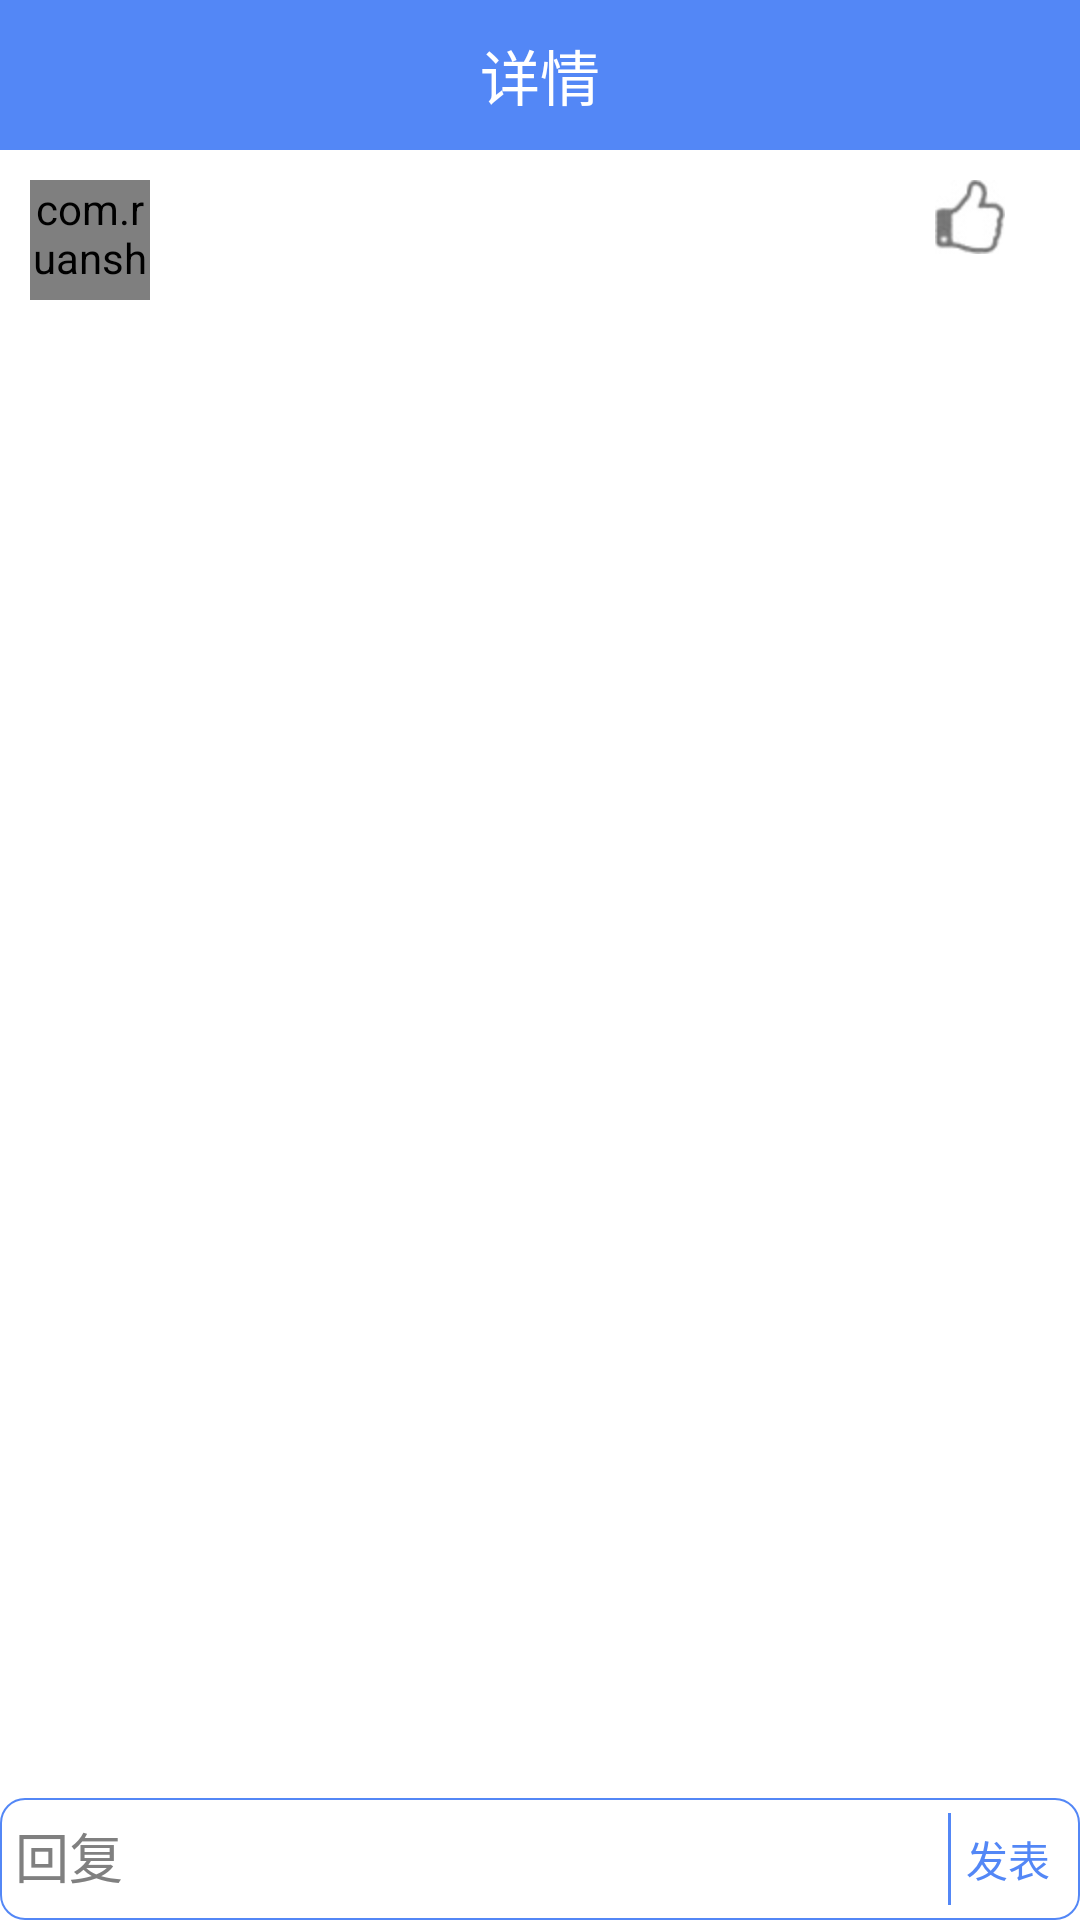

Write the Android layout XML for this screen, with the resource values it uses.
<!-- AndroidManifest.xml: activity theme android:Theme.Light.NoTitleBar -->
<!-- res/layout/activity_reply.xml -->
<?xml version="1.0" encoding="utf-8"?>
<LinearLayout xmlns:android="http://schemas.android.com/apk/res/android"
    android:layout_width="match_parent"
    android:layout_height="fill_parent"
    android:background="@color/white"
    android:orientation="vertical" >

    <RelativeLayout
        android:layout_width="fill_parent"
        android:layout_height="50dp"
        android:background="@color/blue_normal" >

        <ImageButton
            android:id="@+id/imgbtn_back_reply"
            android:layout_width="wrap_content"
            android:layout_height="wrap_content"
            android:layout_alignParentLeft="true"
            android:layout_centerVertical="true"
            android:background="@null"
            android:padding="10dp"
            android:src="@drawable/btn_back" />

        <TextView
            android:layout_width="fill_parent"
            android:layout_height="fill_parent"
            android:gravity="center"
            android:text="详情"
            android:textColor="@color/white"
            android:textSize="20sp" />
    </RelativeLayout>

    <LinearLayout
        android:layout_width="fill_parent"
        android:layout_height="wrap_content"
        android:orientation="horizontal"
        android:padding="10dp" >

        <com.ruanshuo.news.view.CircleImageView
            android:id="@+id/civ_comment_reply"
            android:layout_width="40dp"
            android:layout_height="40dp"
            android:src="@drawable/default_round_head" />

        <LinearLayout
            android:layout_width="fill_parent"
            android:layout_height="wrap_content"
            android:orientation="vertical"
            android:paddingLeft="10dp" >

            <RelativeLayout
                android:layout_width="fill_parent"
                android:layout_height="40dp" >

                <TextView
                    android:id="@+id/tv_uname_comment_reply"
                    android:layout_width="wrap_content"
                    android:layout_height="wrap_content"
                    android:textColor="@color/gray"
                    android:textSize="15sp" />

                <TextView
                    android:id="@+id/tv_time_comment_reply"
                    android:layout_width="wrap_content"
                    android:layout_height="wrap_content"
                    android:layout_below="@id/tv_uname_comment_reply"
                    android:textColor="@color/gray"
                    android:textSize="10sp" />

                <ImageButton
                    android:id="@+id/imgBtn_praise_reply"
                    android:layout_width="wrap_content"
                    android:layout_height="wrap_content"
                    android:layout_toLeftOf="@+id/tv_praise_num_reply"
                    android:background="@null"
                    android:src="@drawable/praise" />

                <TextView
                    android:id="@+id/tv_praise_num_reply"
                    android:layout_width="wrap_content"
                    android:layout_height="wrap_content"
                    android:layout_alignParentRight="true"
                    android:layout_marginRight="15dp" />
            </RelativeLayout>

            <TextView
                android:id="@+id/tv_comment_reply"
                android:layout_width="wrap_content"
                android:layout_height="wrap_content"
                android:layout_below="@+id/tv_uname_comment"
                android:textColor="@color/black"
                android:textSize="20dp" />
        </LinearLayout>
    </LinearLayout>

    <TextView
        android:id="@+id/tv_no_data_reply"
        android:layout_width="fill_parent"
        android:layout_height="wrap_content"
        android:background="@color/white"
        android:gravity="center"
        android:text="暂无回复"
        android:textColor="@color/black"
        android:textSize="30sp"
        android:visibility="gone" />

    <ListView
        android:id="@+id/lv_reply"
        android:layout_width="fill_parent"
        android:layout_height="0dp"
        android:layout_weight="1"
        android:background="@color/white"
        android:paddingLeft="50dp" >
    </ListView>

    <LinearLayout
        android:id="@+id/ll_send_reply_reply"
        android:layout_width="fill_parent"
        android:layout_height="wrap_content"
        android:background="@drawable/send_comment_shape"
        android:orientation="horizontal"
        android:padding="5dp" >

        <EditText
            android:id="@+id/et_reply"
            android:layout_width="0dp"
            android:layout_height="wrap_content"
            android:layout_weight="1"
            android:background="@null"
            android:hint="回复" />

        <ImageView
            android:layout_width="1dp"
            android:layout_height="fill_parent"
            android:background="@color/blue_normal" />

        <Button
            android:id="@+id/btn_send_reply"
            android:layout_width="wrap_content"
            android:layout_height="wrap_content"
            android:background="@null"
            android:padding="5dp"
            android:text="发表"
            android:textColor="@color/blue_normal" />
    </LinearLayout>

</LinearLayout>
<!-- resources referenced by this layout -->
<resources>
  <color name="black">#000000</color>
  <color name="blue_normal">#5387F6</color>
  <color name="gray">#8A8A8A</color>
  <color name="white">#FFFFFF</color>
  <!-- drawable praise: jpg bitmap (drawable-hdpi, 12503 bytes) -->
  <!-- drawable send_comment_shape (drawable) -->
  <?xml version="1.0" encoding="utf-8"?>
  <shape xmlns:android="http://schemas.android.com/apk/res/android" >
  
      <corners android:radius="8dp" />
  
      <stroke
          android:width="0.5dp"
          android:color="@color/blue_normal" />
  	<solid android:color="@color/white"/>
  </shape>
</resources>
